Run: headless pygame with SDL's dummy video driver; simulated clock (each Clock.tick advances the game by its frame time, no real sleeping); random seed 0; keys injected as events and as key.get_pressed() state; no mouse input; restart key SPACE tapped at the start of phases 3 and 4.
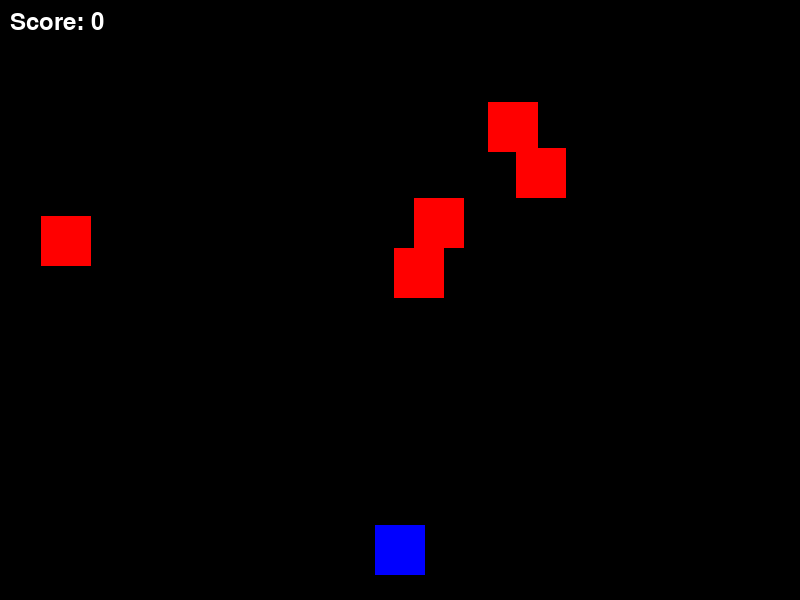
Frame 1 of 4 · flips 1–60 · no input
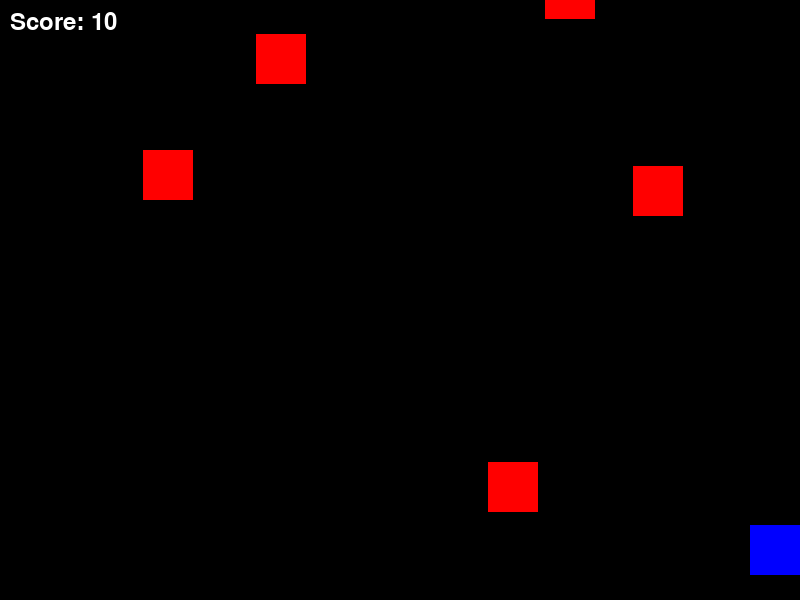
Frame 2 of 4 · flips 61–180 · tapped SPACE, RETURN · held RIGHT (→), D
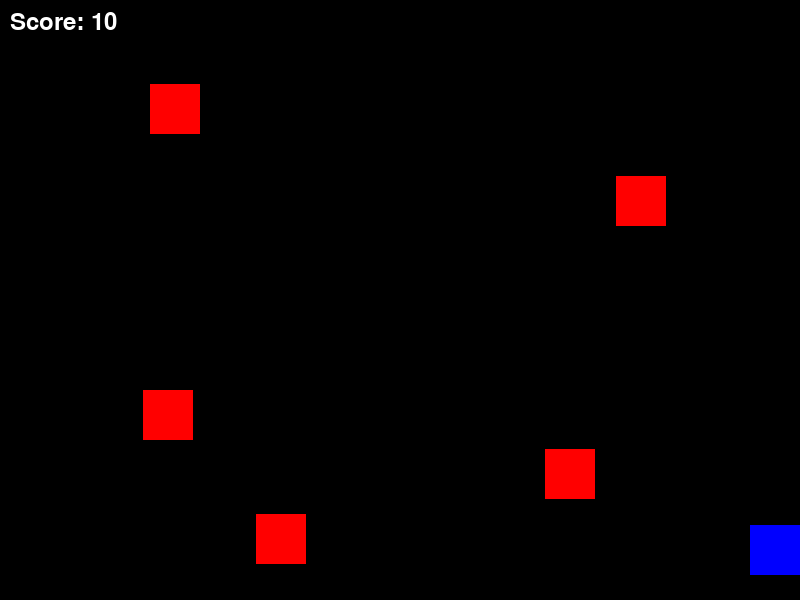
Frame 3 of 4 · flips 181–300 · tapped SPACE · held DOWN (↓), S
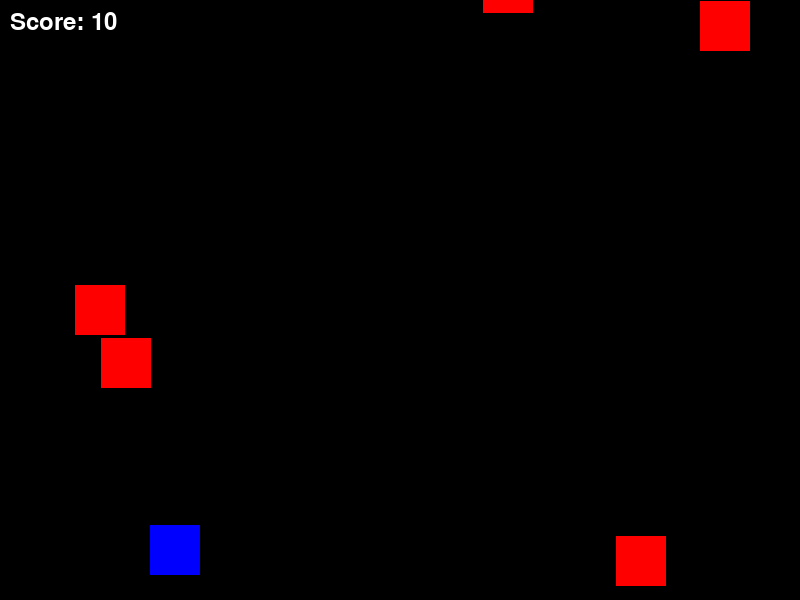
Frame 4 of 4 · flips 301–420 · tapped SPACE · held LEFT (←), A, UP (↑), W

The pygame program that drew these frames:

import pygame
import random
import time

# Initialize pygame
pygame.init()

# Constants for the game
WIDTH, HEIGHT = 800, 600
WHITE = (255, 255, 255)
BLACK = (0, 0, 0)
RED = (255, 0, 0)
GREEN = (0, 255, 0)
BLUE = (0, 0, 255)
FPS = 60

# Screen setup
screen = pygame.display.set_mode((WIDTH, HEIGHT))
pygame.display.set_caption("Space Shooter")

# Fonts
font = pygame.font.SysFont("arial", 36)

# Classes
class Player(pygame.sprite.Sprite):
    def __init__(self):
        super().__init__()
        self.image = pygame.Surface((50, 50))
        self.image.fill(BLUE)
        self.rect = self.image.get_rect()
        self.rect.center = (WIDTH // 2, HEIGHT - 50)
        self.speed = 5

    def update(self):
        keys = pygame.key.get_pressed()
        if keys[pygame.K_LEFT] and self.rect.left > 0:
            self.rect.x -= self.speed
        if keys[pygame.K_RIGHT] and self.rect.right < WIDTH:
            self.rect.x += self.speed

class Bullet(pygame.sprite.Sprite):
    def __init__(self, x, y):
        super().__init__()
        self.image = pygame.Surface((5, 10))
        self.image.fill(RED)
        self.rect = self.image.get_rect()
        self.rect.center = (x, y)
        self.speed = 7

    def update(self):
        self.rect.y -= self.speed
        if self.rect.bottom < 0:
            self.kill()

class Enemy(pygame.sprite.Sprite):
    def __init__(self):
        super().__init__()
        self.image = pygame.Surface((50, 50))
        self.image.fill(RED)
        self.rect = self.image.get_rect()
        self.rect.x = random.randint(0, WIDTH - 50)
        self.rect.y = random.randint(-100, -40)
        self.speed = random.randint(2, 5)

    def update(self):
        self.rect.y += self.speed
        if self.rect.top > HEIGHT:
            self.rect.x = random.randint(0, WIDTH - 50)
            self.rect.y = random.randint(-100, -40)

class Game:
    def __init__(self):
        self.running = True
        self.clock = pygame.time.Clock()
        self.all_sprites = pygame.sprite.Group()
        self.bullets = pygame.sprite.Group()
        self.enemies = pygame.sprite.Group()
        self.player = Player()
        self.all_sprites.add(self.player)
        self.score = 0
        self.game_over = False

        # Create enemies
        for i in range(5):
            enemy = Enemy()
            self.all_sprites.add(enemy)
            self.enemies.add(enemy)

    def new_enemy(self):
        enemy = Enemy()
        self.all_sprites.add(enemy)
        self.enemies.add(enemy)

    def run(self):
        while self.running:
            self.clock.tick(FPS)

            for event in pygame.event.get():
                if event.type == pygame.QUIT:
                    self.running = False
                if event.type == pygame.KEYDOWN:
                    if event.key == pygame.K_SPACE and not self.game_over:
                        bullet = Bullet(self.player.rect.centerx, self.player.rect.top)
                        self.all_sprites.add(bullet)
                        self.bullets.add(bullet)

            self.update()

            # Check for collisions between bullets and enemies
            hits = pygame.sprite.groupcollide(self.bullets, self.enemies, True, True)
            if hits:
                for hit in hits:
                    self.score += 10
                    self.new_enemy()

            # Check if player collides with enemies
            if pygame.sprite.spritecollide(self.player, self.enemies, False):
                self.game_over = True
                self.display_game_over()

            self.render()

    def update(self):
        if not self.game_over:
            self.all_sprites.update()

    def render(self):
        screen.fill(BLACK)
        self.all_sprites.draw(screen)

        # Display score
        score_text = font.render(f"Score: {self.score}", True, WHITE)
        screen.blit(score_text, (10, 10))

        if self.game_over:
            game_over_text = font.render("GAME OVER", True, WHITE)
            screen.blit(game_over_text, (WIDTH // 2 - 100, HEIGHT // 2))

        pygame.display.flip()

    def display_game_over(self):
        time.sleep(2)
        self.running = False
        self.game_over = True

# Main loop
if __name__ == "__main__":
    game = Game()
    game.run()
    pygame.quit()
